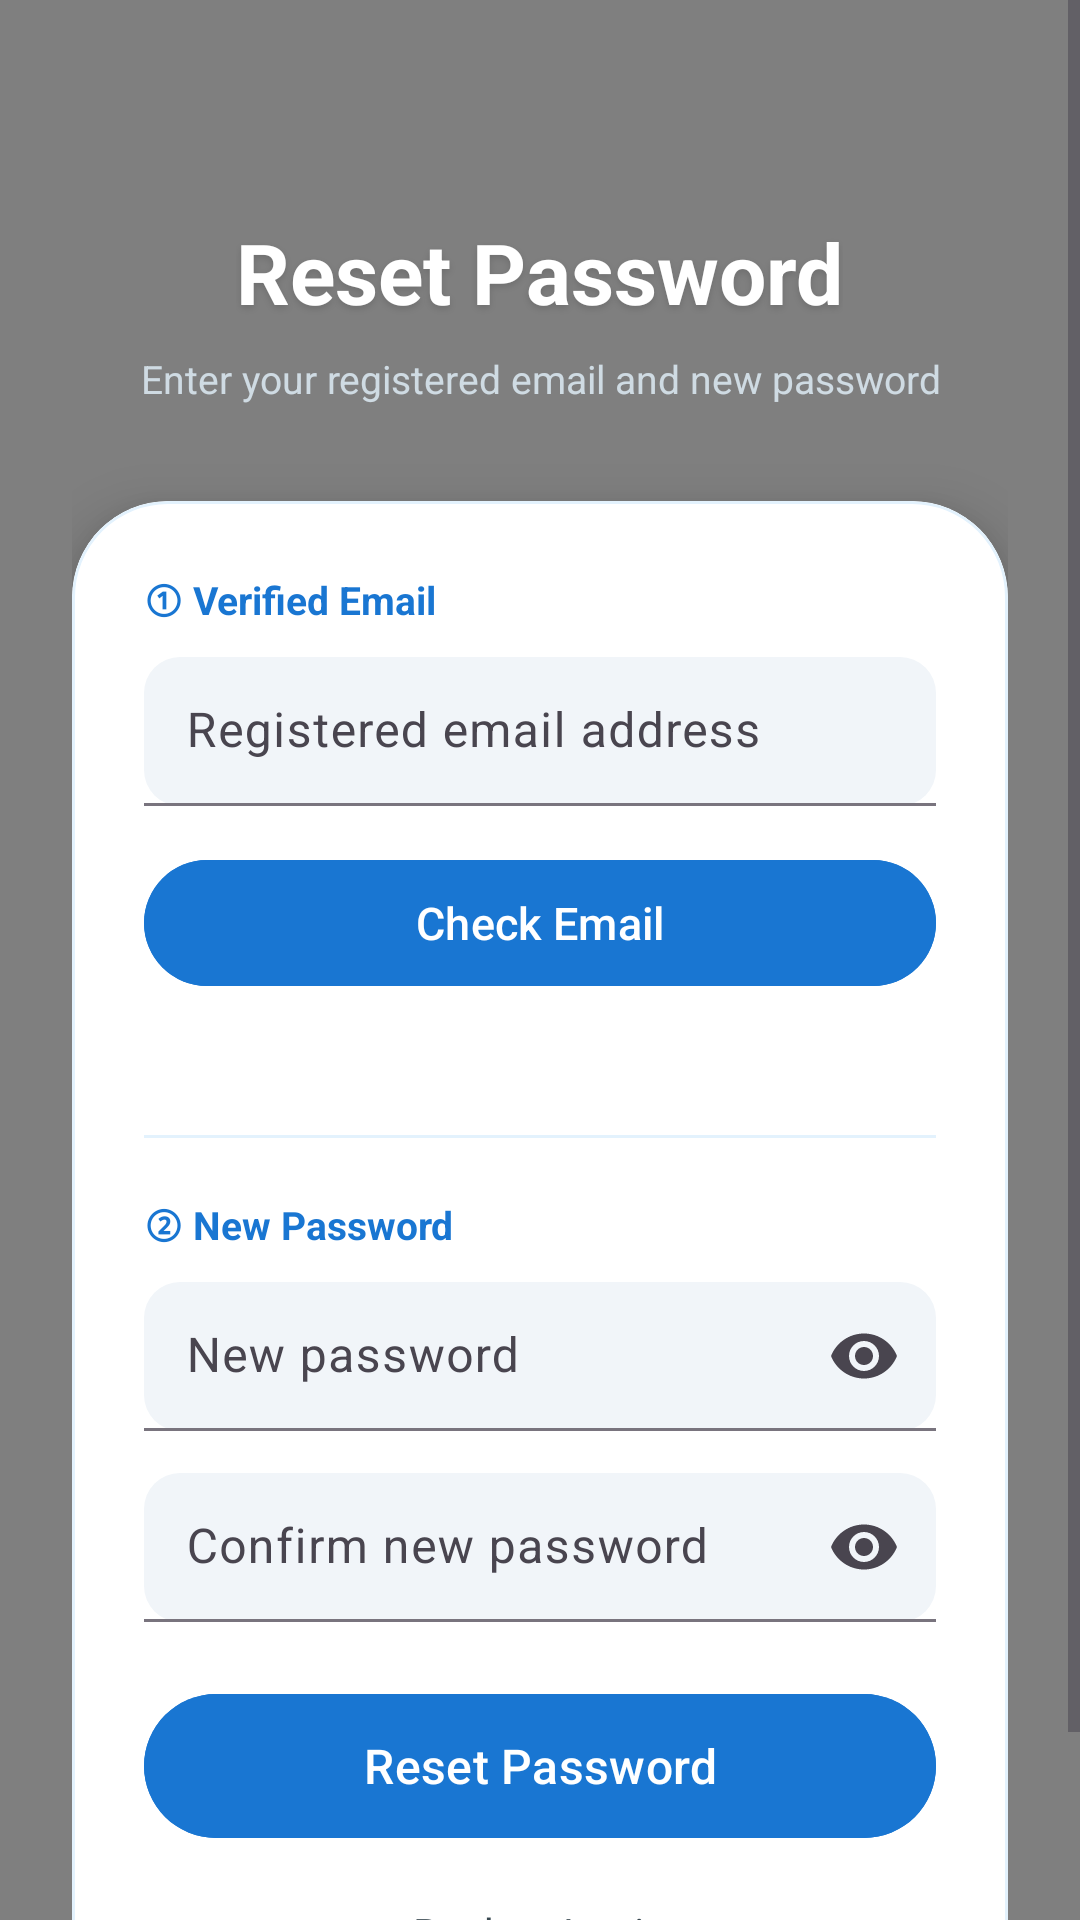

Write the Android layout XML for this screen, with the resource values it uses.
<!-- AndroidManifest.xml: application theme Theme.AttendancePRO -->
<!-- res/layout/activity_forgot_password.xml -->
<?xml version="1.0" encoding="utf-8"?>
<FrameLayout
    xmlns:android="http://schemas.android.com/apk/res/android"
    xmlns:app="http://schemas.android.com/apk/res-auto"
    android:layout_width="match_parent"
    android:layout_height="match_parent"
    android:background="@drawable/bg_login">

    
    <com.example.attendancepro.utils.ParticleView
        android:layout_width="match_parent"
        android:layout_height="match_parent"
        android:clickable="false"
        android:focusable="false"/>

    
    <ScrollView
        android:layout_width="match_parent"
        android:layout_height="match_parent"
        android:fillViewport="true">

        <LinearLayout
            android:layout_width="match_parent"
            android:layout_height="wrap_content"
            android:orientation="vertical"
            android:gravity="center_horizontal"
            android:paddingStart="24dp"
            android:paddingEnd="24dp"
            android:paddingTop="72dp"
            android:paddingBottom="32dp">

            
            <TextView
                android:layout_width="wrap_content"
                android:layout_height="wrap_content"
                android:text="Reset Password"
                android:textSize="28sp"
                android:textStyle="bold"
                android:textColor="#FFFFFF"
                android:layout_marginBottom="8dp"
                android:shadowColor="#22000000"
                android:shadowDx="0"
                android:shadowDy="3"
                android:shadowRadius="6"/>

            <TextView
                android:layout_width="wrap_content"
                android:layout_height="wrap_content"
                android:text="Enter your registered email and new password"
                android:textSize="13sp"
                android:textColor="#CCE3F2FD"
                android:layout_marginBottom="32dp"
                android:gravity="center"/>

            
            <com.google.android.material.card.MaterialCardView
                android:layout_width="match_parent"
                android:layout_height="wrap_content"
                app:cardCornerRadius="32dp"
                app:cardElevation="12dp"
                android:backgroundTint="#FFFFFF"
                app:strokeWidth="1dp"
                app:strokeColor="#E3F2FD">

                <LinearLayout
                    android:layout_width="match_parent"
                    android:layout_height="wrap_content"
                    android:orientation="vertical"
                    android:padding="24dp">

                    
                    <TextView
                        android:layout_width="wrap_content"
                        android:layout_height="wrap_content"
                        android:text="① Verified Email"
                        android:textSize="13sp"
                        android:textColor="#1976D2"
                        android:textStyle="bold"
                        android:layout_marginBottom="10dp"/>

                    <com.google.android.material.textfield.TextInputLayout
                        android:id="@+id/tilEmail"
                        android:layout_width="match_parent"
                        android:layout_height="wrap_content"
                        android:hint="Registered email address"
                        app:boxBackgroundMode="filled"
                        app:boxBackgroundColor="#F1F5F9"
                        app:boxCornerRadiusTopStart="12dp"
                        app:boxCornerRadiusTopEnd="12dp"
                        app:boxCornerRadiusBottomStart="12dp"
                        app:boxCornerRadiusBottomEnd="12dp">

                        <com.google.android.material.textfield.TextInputEditText
                            android:id="@+id/etEmail"
                            android:layout_width="match_parent"
                            android:layout_height="wrap_content"
                            android:padding="14dp"
                            android:inputType="textEmailAddress"
                            android:textColor="#212121"/>

                    </com.google.android.material.textfield.TextInputLayout>

                    
                    <com.google.android.material.button.MaterialButton
                        android:id="@+id/btnCheckEmail"
                        android:layout_width="match_parent"
                        android:layout_height="50dp"
                        android:layout_marginTop="14dp"
                        android:text="Check Email"
                        android:textAllCaps="false"
                        android:textSize="15sp"
                        android:textColor="#FFFFFF"
                        android:backgroundTint="#1976D2"
                        app:cornerRadius="25dp"/>

                    
                    <TextView
                        android:id="@+id/tvEmailStatus"
                        android:layout_width="wrap_content"
                        android:layout_height="wrap_content"
                        android:layout_marginTop="8dp"
                        android:text=""
                        android:textSize="13sp"
                        android:textColor="#37474F"
                        android:layout_gravity="center_horizontal"/>

                    
                    <View
                        android:layout_width="match_parent"
                        android:layout_height="1dp"
                        android:layout_marginTop="20dp"
                        android:layout_marginBottom="20dp"
                        android:background="#E3F2FD"/>

                    
                    <TextView
                        android:layout_width="wrap_content"
                        android:layout_height="wrap_content"
                        android:text="② New Password"
                        android:textSize="13sp"
                        android:textColor="#1976D2"
                        android:textStyle="bold"
                        android:layout_marginBottom="10dp"/>

                    <com.google.android.material.textfield.TextInputLayout
                        android:id="@+id/tilNewPassword"
                        android:layout_width="match_parent"
                        android:layout_height="wrap_content"
                        android:hint="New password"
                        app:endIconMode="password_toggle"
                        app:boxBackgroundMode="filled"
                        app:boxBackgroundColor="#F1F5F9"
                        app:boxCornerRadiusTopStart="12dp"
                        app:boxCornerRadiusTopEnd="12dp"
                        app:boxCornerRadiusBottomStart="12dp"
                        app:boxCornerRadiusBottomEnd="12dp">

                        <com.google.android.material.textfield.TextInputEditText
                            android:id="@+id/etNewPassword"
                            android:layout_width="match_parent"
                            android:layout_height="wrap_content"
                            android:padding="14dp"
                            android:inputType="textPassword"
                            android:textColor="#212121"
                            android:enabled="false"/>

                    </com.google.android.material.textfield.TextInputLayout>

                    <com.google.android.material.textfield.TextInputLayout
                        android:id="@+id/tilConfirmPassword"
                        android:layout_width="match_parent"
                        android:layout_height="wrap_content"
                        android:layout_marginTop="14dp"
                        android:hint="Confirm new password"
                        app:endIconMode="password_toggle"
                        app:boxBackgroundMode="filled"
                        app:boxBackgroundColor="#F1F5F9"
                        app:boxCornerRadiusTopStart="12dp"
                        app:boxCornerRadiusTopEnd="12dp"
                        app:boxCornerRadiusBottomStart="12dp"
                        app:boxCornerRadiusBottomEnd="12dp">

                        <com.google.android.material.textfield.TextInputEditText
                            android:id="@+id/etConfirmPassword"
                            android:layout_width="match_parent"
                            android:layout_height="wrap_content"
                            android:padding="14dp"
                            android:inputType="textPassword"
                            android:textColor="#212121"
                            android:enabled="false"/>

                    </com.google.android.material.textfield.TextInputLayout>

                    
                    <com.google.android.material.button.MaterialButton
                        android:id="@+id/btnResetPassword"
                        android:layout_width="match_parent"
                        android:layout_height="56dp"
                        android:layout_marginTop="20dp"
                        android:text="Reset Password"
                        android:textAllCaps="false"
                        android:textSize="16sp"
                        android:textColor="#FFFFFF"
                        android:backgroundTint="#1976D2"
                        android:elevation="4dp"
                        android:enabled="false"
                        app:cornerRadius="28dp"/>

                    
                    <TextView
                        android:id="@+id/tvBackToLogin"
                        android:layout_width="wrap_content"
                        android:layout_height="wrap_content"
                        android:layout_gravity="center"
                        android:layout_marginTop="18dp"
                        android:text="Back to Login"
                        android:textColor="#37474F"
                        android:textSize="14sp"/>

                </LinearLayout>

            </com.google.android.material.card.MaterialCardView>

        </LinearLayout>
    </ScrollView>

</FrameLayout>
<!-- resources referenced by this layout -->
<resources>
  <!-- drawable bg_login (drawable) -->
  <?xml version="1.0" encoding="utf-8"?>
  <shape xmlns:android="http://schemas.android.com/apk/res/android">
  
      <gradient
          android:startColor="#15517C"
          android:centerColor="#3D7FB4"
          android:endColor="#6DA6BC"
          android:angle="270" />
  
  </shape>
  <style name="Theme.AttendancePRO" parent="Base.Theme.AttendancePRO" />
  <style name="Base.Theme.AttendancePRO" parent="Theme.Material3.DayNight.NoActionBar">
  
          
          <item name="android:statusBarColor">@android:color/transparent</item>
          <item name="android:windowLightStatusBar">false</item>
  
      </style>
</resources>
